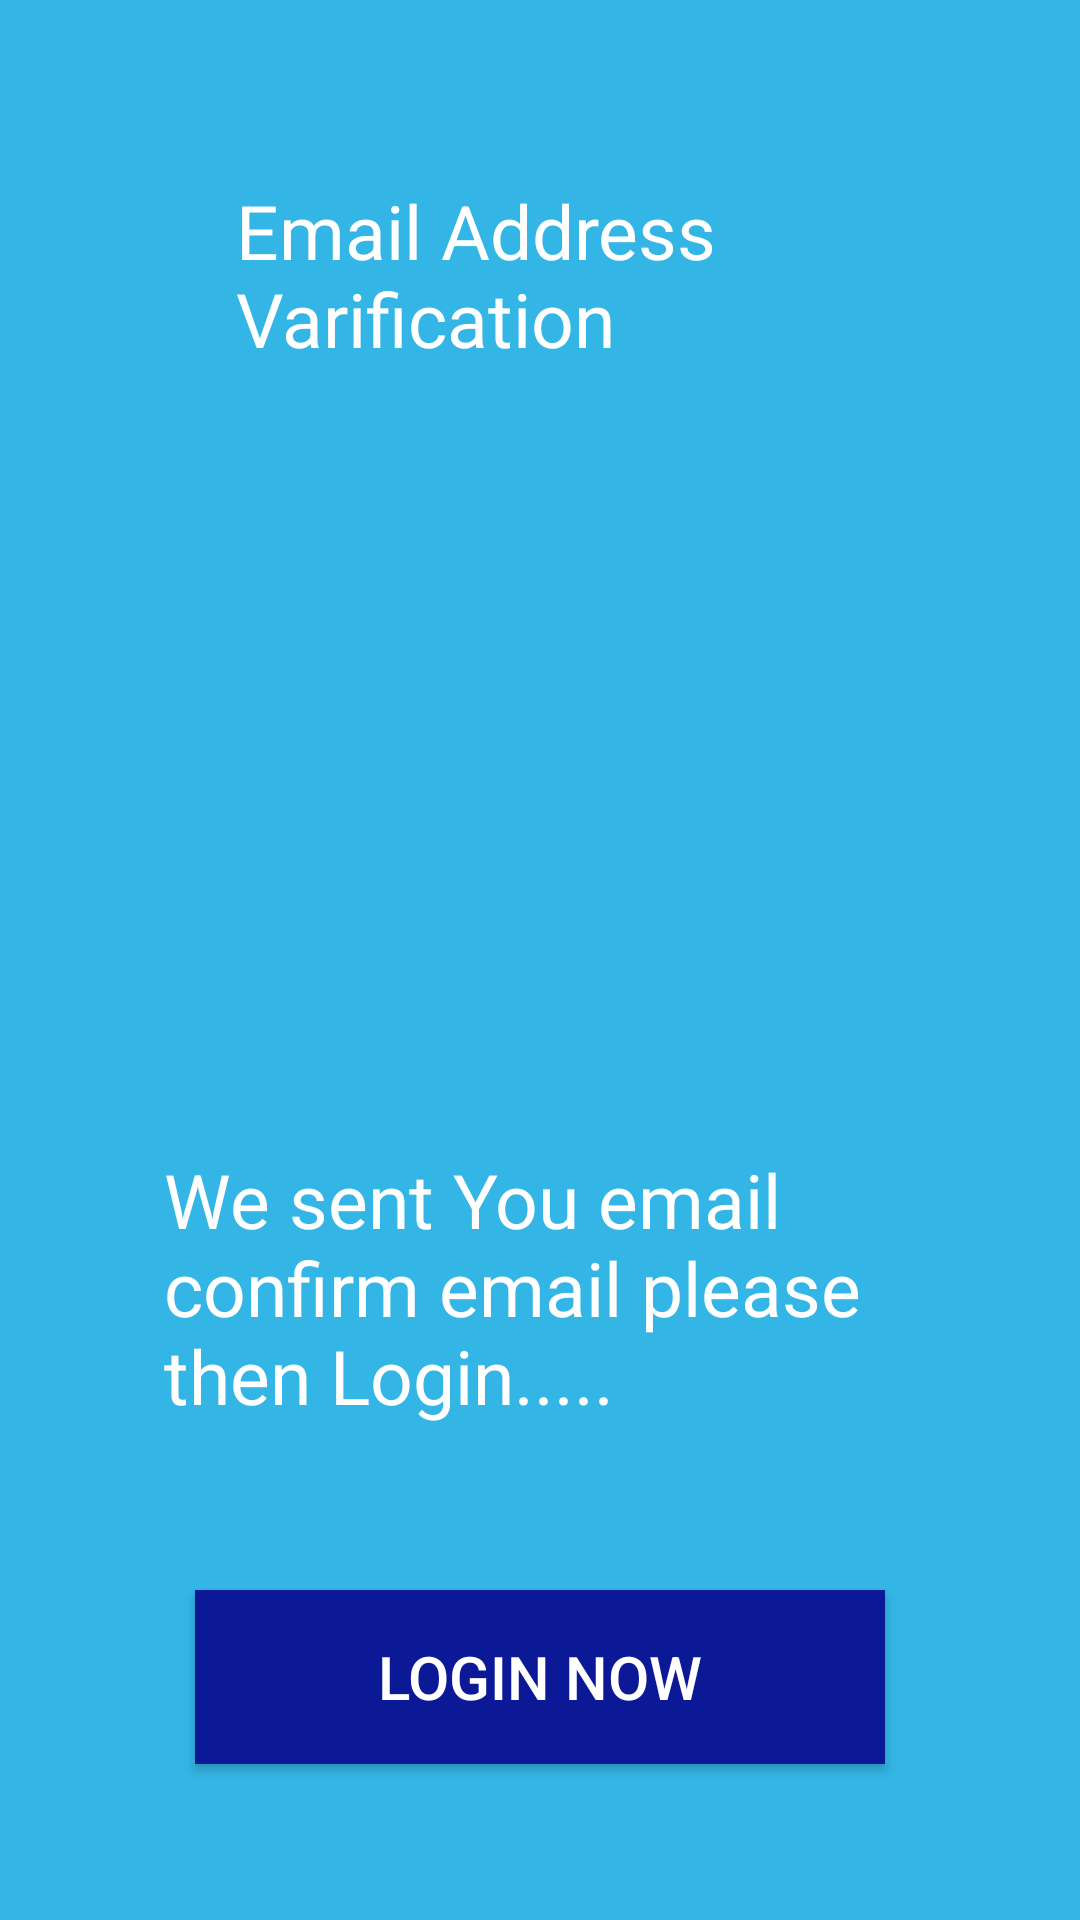

This screen was rendered from an Android layout file. Write that file and the resources it references.
<!-- AndroidManifest.xml: application theme AppTheme -->
<!-- res/layout/activity_email_varification_confirm.xml -->
<?xml version="1.0" encoding="utf-8"?>
<android.support.constraint.ConstraintLayout xmlns:android="http://schemas.android.com/apk/res/android"
    xmlns:app="http://schemas.android.com/apk/res-auto"
    xmlns:tools="http://schemas.android.com/tools"
    android:layout_width="match_parent"
    android:layout_height="match_parent"
    tools:context=".EmailVarificationConfirm">

    <ImageView
        android:id="@+id/imageView"
        android:layout_width="0dp"
        android:layout_height="0dp"
        app:layout_constraintBottom_toBottomOf="parent"
        app:layout_constraintEnd_toEndOf="parent"
        app:layout_constraintHorizontal_bias="1.0"
        app:layout_constraintStart_toStartOf="parent"
        app:layout_constraintTop_toTopOf="parent"
        app:layout_constraintVertical_bias="0.0"
        app:srcCompat="@android:color/holo_blue_light" />


    <ImageView
        android:id="@+id/imageView18"
        android:layout_width="366dp"
        android:layout_height="163dp"
        android:layout_marginStart="8dp"
        android:layout_marginTop="40dp"
        android:layout_marginEnd="8dp"
        app:layout_constraintEnd_toEndOf="parent"
        app:layout_constraintStart_toStartOf="parent"
        app:layout_constraintTop_toBottomOf="@+id/textView3"
        app:srcCompat="@drawable/ic_email_white_24dp" />


    <TextView
        android:id="@+id/textView3"
        android:layout_width="203dp"
        android:layout_height="76dp"
        android:layout_marginStart="40dp"
        android:layout_marginTop="60dp"
        android:layout_marginEnd="40dp"
        android:text="Email Address Varification "
        android:textColor="@color/colorwhite"
        android:textSize="25sp"
        app:layout_constraintEnd_toEndOf="parent"
        app:layout_constraintStart_toStartOf="parent"
        app:layout_constraintTop_toTopOf="@+id/imageView" />

    <TextView
        android:id="@+id/textView4"
        android:layout_width="251dp"
        android:layout_height="97dp"
        android:layout_marginStart="40dp"
        android:layout_marginTop="44dp"
        android:layout_marginEnd="40dp"
        android:text="We sent You email confirm email please then Login....."
        android:textColor="@color/colorwhite"
        android:textSize="25sp"
        app:layout_constraintEnd_toEndOf="parent"
        app:layout_constraintStart_toStartOf="parent"
        app:layout_constraintTop_toBottomOf="@+id/imageView18" />

    <Button
        android:id="@+id/button7"
        android:layout_width="230dp"
        android:layout_height="58dp"
        android:layout_marginStart="8dp"
        android:layout_marginTop="50dp"
        android:layout_marginEnd="8dp"
        android:background="@color/colorAccent"
        android:onClick="LoginNow"
        android:text="Login Now"
        android:textColor="@color/colorwhite"
        android:textSize="20sp"
        app:layout_constraintEnd_toEndOf="parent"
        app:layout_constraintStart_toStartOf="parent"
        app:layout_constraintTop_toBottomOf="@+id/textView4" />
</android.support.constraint.ConstraintLayout>
<!-- resources referenced by this layout -->
<resources>
  <color name="colorAccent">#0B1996</color>
  <color name="colorwhite">#FFFFFF</color>
  <style name="AppTheme" parent="Theme.AppCompat.Light.NoActionBar">
          
          <item name="colorPrimary">@color/colorPrimary</item>
          <item name="colorPrimaryDark">@color/colorPrimaryDark</item>
          <item name="colorAccent">@color/colorAccent</item>
      </style>
  <color name="colorPrimary">#008577</color>
  <color name="colorPrimaryDark">#00574B</color>
</resources>
